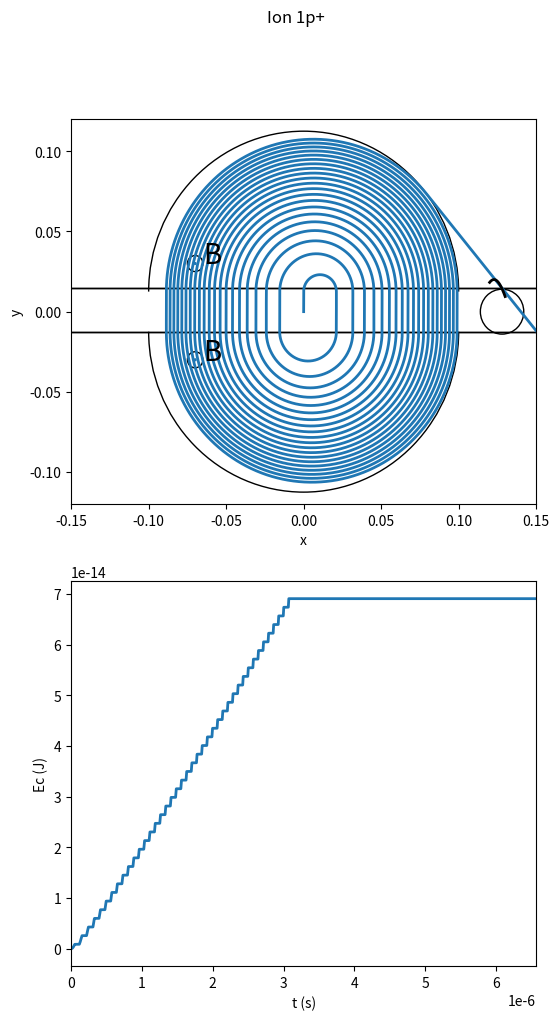

This chart was generated by the following Python code:
import numpy as np
import math
import matplotlib.pyplot as plt
import matplotlib.patches as patches
import matplotlib.mlab as mlab
from scipy.integrate import odeint
from scipy import signal
from mpl_toolkits.axes_grid1 import host_subplot
from scipy.signal import find_peaks
import random

DNI=74534379
random.seed(DNI)

dV=random.randrange(400,600,1)*10 #dV entre las dos placas desde 4000 V hasta 6000 V

print('Voltaje entre las placas: {:} V'.format(dV))

#Partículas que vamos a tratar con sus respectivas masas y cargas:
iones={'1p+': [1.67E-27, 1.6E-19],
       '1H+': [1.67E-27, 1.6E-19], '2H+': [3.32E-27, 1.6E-19],'3H+': [4.98E-27, 1.6E-19],
       '4He++': [6.688E-27, 3.2E-19],}
ni = len(iones)

def ciclotron(z,t,par): #función del ciclomotor
    
    x,vx,y,vy=z
    yy=np.abs(y)
    if yy < 0.5*h :
      cB=0
      cE=1
    else:
      cB=1
      cE=0
    r=np.sqrt((yy-0.5*h)**2+x**2) #coordenada radial
    if r > Rc:
        cE=0
        cB=0
    coswt=math.cos(omega*t) 
    s=math.copysign(1,vy) 
    cuad=signal.square(omega*t) 
    dzdt=[vx,qm*vy*cB*B,vy,qm*cE*E*s-qm*vx*cB*B]
    return dzdt

ion='4He++'
m=iones[ion][0] #masa
q=iones[ion][1] #carga

qm=q/m 
B=1  
h=0.025
Rc=0.1

E=dV/h 
omega=1.5*qm*B #frecuencia angular
print('Frecuencia angular: {:.3E} rad/s'.format(omega))

#Código para cuando el ion se dirige hacia una de las placas
tI = h*np.sqrt(2/dV/qm)
print('Tiempo en recorrer el condensador: {:.3E} s'.format(tI))
a=q*dV/m/h
print('Aceleración a la salida del condensador: {:.3E} m/s'.format(a))
v=np.sqrt(2*h*a)
print('Velocidad a la salida del condensador: {:.3E} m/s'.format(v))
R = np.sqrt(2*dV*m/(q*B**2))
print('Radio de la trayectoria curvilínea: {:.3E} m'.format(R))

#Código para cuando el ion llega a la placa
tD=np.pi/qm/B
print('T/2 = {:.3E} s'.format(tD))
print('f = {:.3E} Hz'.format(1/tD))

AE=dV*q
print('Energía que gana en cada paso AEc= {:.3E} J'.format(AE))

tf=100*tD #tiempo de simulación
par=[qm,E,B,h,Rc,omega]

nt=100000
z0=[0.0,0.0,0.0,0.0]    
t=np.linspace(0,tf,nt)
abserr = 1.0e-8
relerr = 1.0e-6

z=odeint(ciclotron,z0,t,args=(par,),atol=abserr, rtol=relerr)

#Código para la gráfica del movimiento del ión:
f0 = plt.figure()
f0.set_dpi(100)
f0.set_size_inches(6,11)
f0.suptitle("Ion 1p+", fontsize=12)
ax01 = plt.subplot2grid((2, 2), (0, 0),colspan=2)
ax02 = plt.subplot2grid((2, 2), (1, 0),colspan=2)

ax01.set_xlim(-1.5*Rc,1.5*Rc)
ax01.set_ylim(-1.2*Rc,1.2*Rc)

ax02.set_xlim(0,tf)

ax02.set_xlabel("t (s)")
ax02.set_ylabel("Ec (J)")

line, = ax01.plot(z[:,0],z[:,2], linewidth=2)

Ecn=m*(z[:,1]**2+z[:,3]**2)/2
line2, = ax02.plot(t,Ecn,linewidth=2)

ax02.ticklabel_format(axis='y', style='sci', scilimits=(-2,2))
ax02.ticklabel_format(axis='x', style='sci', scilimits=(-2,2))

circle1=patches.Circle((-0.7*Rc,0.3*Rc),0.05*Rc,fill=False)
circle2=patches.Circle((-0.7*Rc,0.3*Rc),0.01*Rc)
circle3=patches.Circle((-0.7*Rc,-0.3*Rc),0.05*Rc,fill=False)
circle4=patches.Circle((-0.7*Rc,-0.3*Rc),0.01*Rc)

pac1 = patches.Arc([0,0.5*h], 2*Rc, 2*Rc, angle=0, theta1=0, theta2=180)
pac2 = patches.Arc([0,-0.5*h], 2*Rc, 2*Rc, angle=180, theta1=0, theta2=180)
line1=patches.Arrow(-Rc,0.5*h,2.15*Rc,0.,width=0)
line2=patches.Arrow(-Rc,-0.5*h,2.15*Rc,0.,width=0)
circle5=patches.Circle((1.28*Rc,0),0.14*Rc,fill=False)
line3=patches.Arrow(1.17*Rc,0.03*Rc,0.05*Rc,0,width=0)
line4=patches.Arrow(1.22*Rc,0.03*Rc,0,-0.08*Rc,width=0)
line5=patches.Arrow(1.22*Rc,-0.05*Rc,0.05*Rc,0,width=0)
line6=patches.Arrow(1.27*Rc,-0.05*Rc,0,0.08*Rc,width=0)
line7=patches.Arrow(1.27*Rc,0.03*Rc,0.05*Rc,0,width=0)
line8=patches.Arrow(1.32*Rc,0.03*Rc,0,-0.08*Rc,width=0)
line9=patches.Arrow(1.32*Rc,-0.05*Rc,0.05*Rc,0,width=0)
line10=patches.Arrow(1.37*Rc,-0.05*Rc,0,0.08*Rc,width=0)
         
ax01.add_patch(circle1)
ax01.add_patch(circle2)
ax01.add_patch(circle3)
ax01.add_patch(circle4)
ax01.add_patch(circle5)

ax01.text(-0.65*Rc,0.3*Rc, "B",fontsize=20)
ax01.text(-0.65*Rc,-0.3*Rc, "B",fontsize=20)

ax01.add_patch(pac1)
ax01.add_patch(pac2)
ax01.add_patch(line1)
ax01.add_patch(line2)
ax01.add_patch(line3)
ax01.add_patch(line4)
ax01.add_patch(line5)
ax01.add_patch(line6)
ax01.add_patch(line7)
ax01.add_patch(line8)
ax01.add_patch(line9)
ax01.add_patch(line10)

rect1 = patches.Rectangle((-0.252,-0.0125),0.503,0,linewidth=1,edgecolor='black',facecolor='none')
rect2 = patches.Rectangle((-0.252,0.0146),0.503,0,linewidth=1,edgecolor='black',facecolor='none')

rect3 = patches.Rectangle((0.25,-0.0125),0.06,0,angle=-20,linewidth=0.7,edgecolor='black',facecolor='none')
rect4 = patches.Rectangle((0.25,0.014),0.06,0,angle=19,linewidth=0.7,edgecolor='black',facecolor='none')
ax01.add_patch(rect1)
ax01.add_patch(rect2)
ax01.add_patch(rect3)
ax01.add_patch(rect4)

xt = np.linspace(Rc*1.2,Rc*1.3,100)
yt = 0.02*np.sin(xt*150+2)
ax01.plot(xt, yt, 'black',linewidth= 2)

ax01.set_xlabel("x")
ax01.set_ylabel("y")

plt.show()
